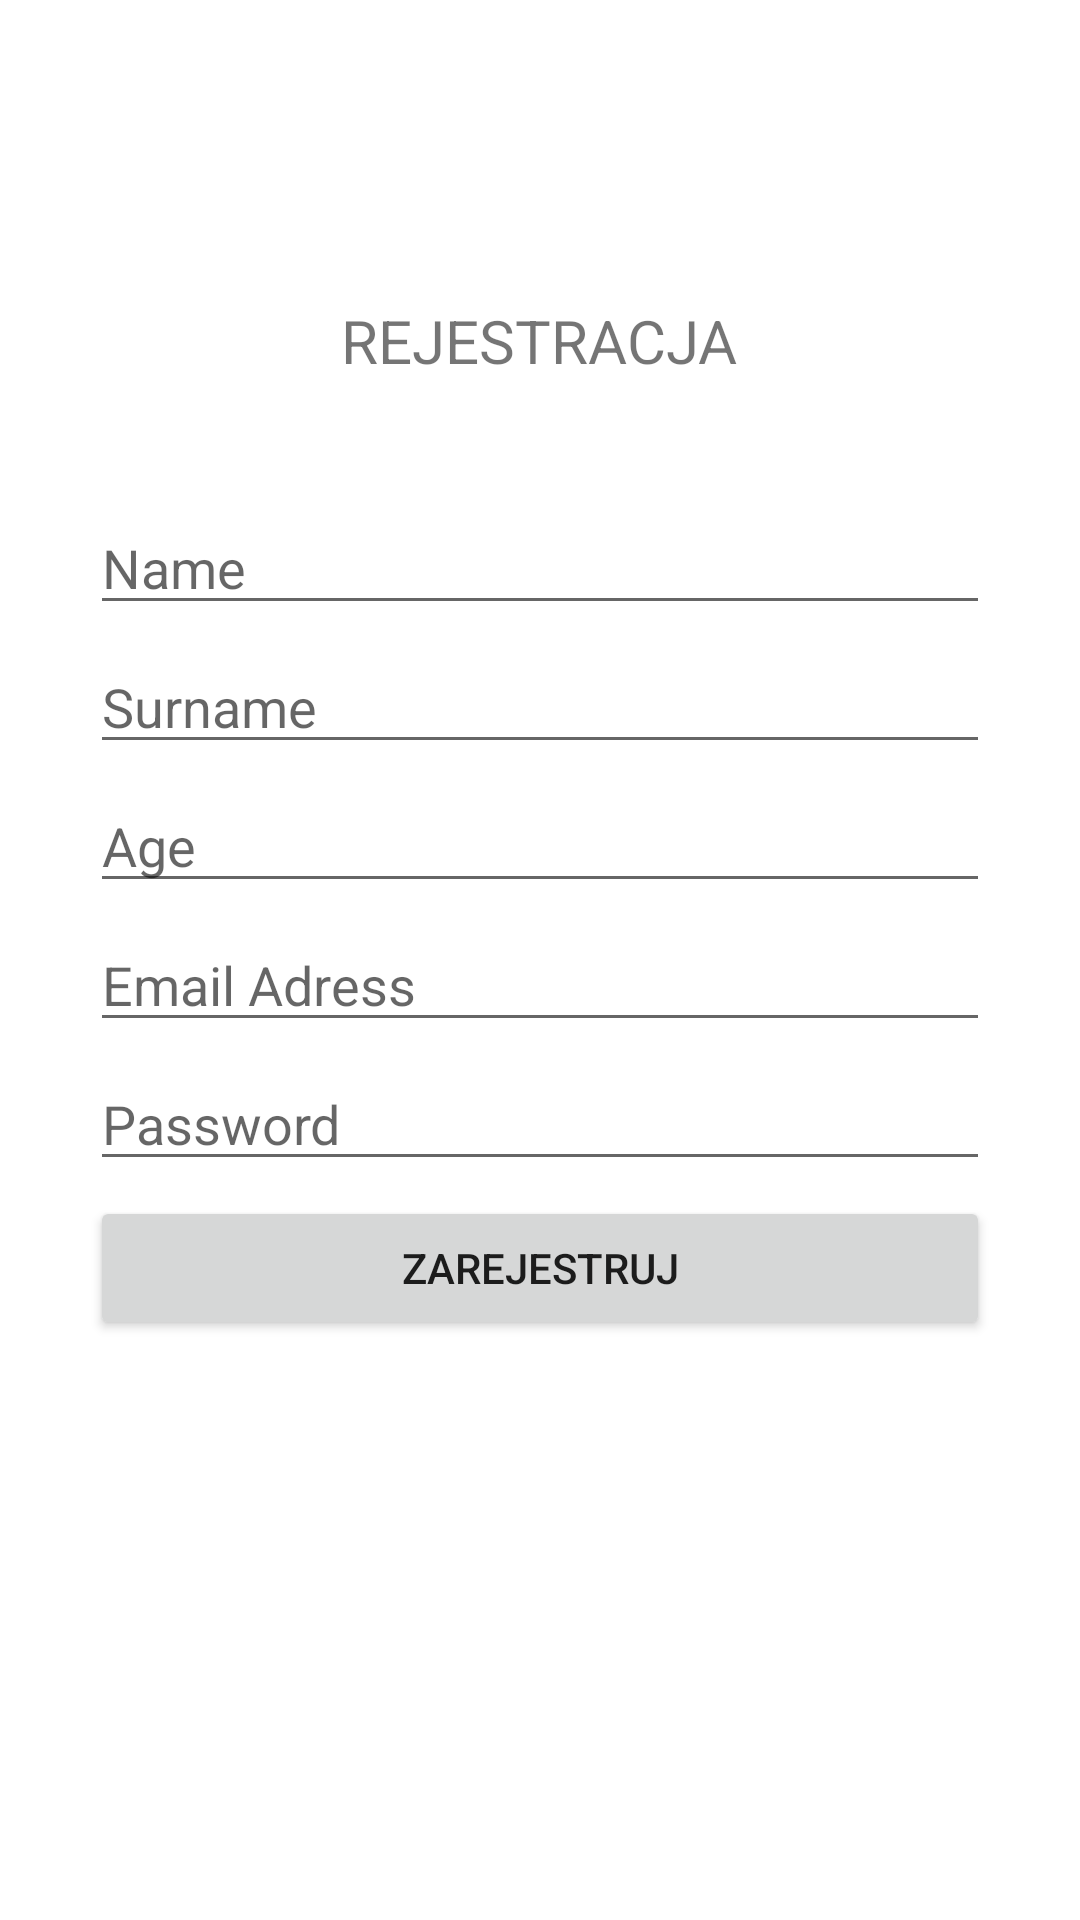

Reconstruct the res/layout file that produces this screen, plus the resources it refers to.
<!-- AndroidManifest.xml: application theme Theme.AppForLoginData -->
<!-- res/layout/activity_registration.xml -->
<?xml version="1.0" encoding="utf-8"?>
<LinearLayout xmlns:android="http://schemas.android.com/apk/res/android"
    xmlns:app="http://schemas.android.com/apk/res-auto"
    xmlns:tools="http://schemas.android.com/tools"
    android:layout_width="match_parent"
    android:layout_height="match_parent"
    android:orientation="vertical"
    tools:context=".LoginRegistration.Activities.RegistrationActivity">

    <TextView
        android:layout_width="wrap_content"
        android:layout_height="wrap_content"
        android:layout_gravity="center"
        android:gravity="center"
        android:textSize="20dp"
        android:text="Rejestracja"
        android:textAllCaps="true"
        android:layout_marginTop="100dp"
        />
    <EditText
        android:id="@+id/editText_Name_MainActivity"
        android:layout_width="match_parent"
        android:layout_height="wrap_content"
        android:layout_marginLeft="30dp"
        android:layout_marginTop="40dp"
        android:layout_marginRight="30dp"
        android:hint="Name"
        />
    <EditText
        android:id="@+id/editText_SurName_MainActivity"
        android:layout_width="match_parent"
        android:layout_height="wrap_content"
        android:layout_marginLeft="30dp"
        android:layout_marginTop="5dp"
        android:layout_marginRight="30dp"
        android:hint="Surname"
        />

    <EditText
        android:id="@+id/editText_Age_MainActivity"
        android:layout_width="match_parent"
        android:layout_height="wrap_content"
        android:layout_marginLeft="30dp"
        android:layout_marginTop="5dp"
        android:layout_marginRight="30dp"
        android:hint="Age"
        />
    <EditText
        android:id="@+id/editText_EmailAdress_MainActivity"
        android:layout_width="match_parent"
        android:layout_height="wrap_content"
        android:layout_marginLeft="30dp"
        android:layout_marginTop="5dp"
        android:layout_marginRight="30dp"
        android:hint="Email Adress"
        />
    <EditText
        android:id="@+id/editText_password_MainActivity"
        android:layout_width="match_parent"
        android:layout_height="wrap_content"
        android:layout_marginLeft="30dp"
        android:layout_marginTop="5dp"
        android:layout_marginRight="30dp"
        android:hint="Password"
        />
    <Button
        android:id="@+id/btn_register_RegisterActivity"
        android:layout_width="match_parent"
        android:layout_height="wrap_content"
        android:layout_marginLeft="30dp"
        android:layout_marginTop="5dp"
        android:layout_marginRight="30dp"
        android:text="Zarejestruj"
        />


</LinearLayout>
<!-- resources referenced by this layout -->
<resources>
  <style name="Theme.AppForLoginData" parent="Theme.MaterialComponents.DayNight.DarkActionBar">
          
          <item name="colorPrimary">@color/teal_700</item>
          <item name="colorPrimaryVariant">@color/teal_700</item>
          <item name="colorOnPrimary">@color/white</item>
          
          <item name="colorSecondary">@color/teal_200</item>
          <item name="colorSecondaryVariant">@color/teal_700</item>
          <item name="colorOnSecondary">@color/black</item>
          
          <item name="android:statusBarColor" tools:targetApi="l">?attr/colorPrimaryVariant</item>
          
  
      </style>
  <!-- not gathered from this repository: default colours our renderer supplied (Android Studio template values) -->
  <color name="teal_200">#FF03DAC5</color>
  <color name="teal_700">#FF018786</color>
  <color name="black">#FF000000</color>
  <color name="white">#FFFFFFFF</color>
</resources>
